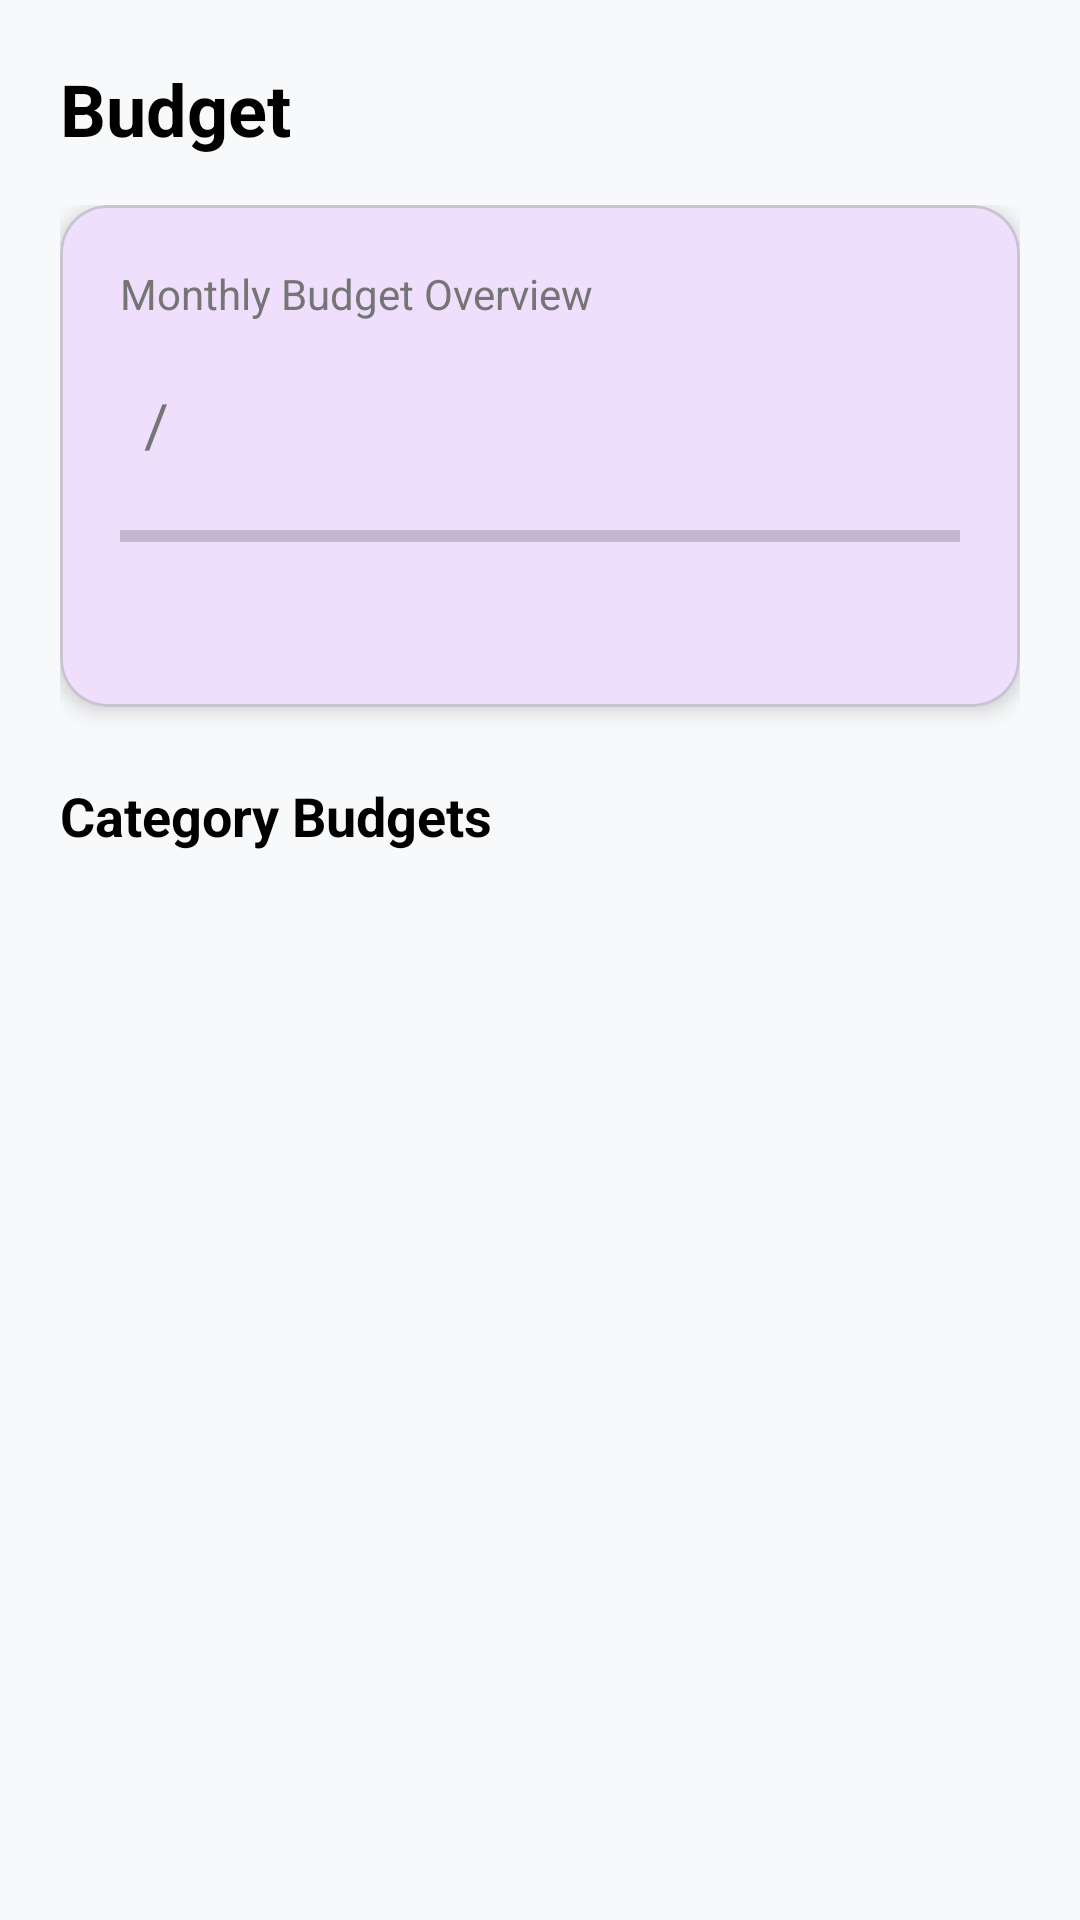

Reconstruct the res/layout file that produces this screen, plus the resources it refers to.
<!-- AndroidManifest.xml: application theme Theme.SpendSense -->
<!-- res/layout/fragment_budget.xml -->
<?xml version="1.0" encoding="utf-8"?>
<androidx.constraintlayout.widget.ConstraintLayout
    xmlns:android="http://schemas.android.com/apk/res/android"
    xmlns:app="http://schemas.android.com/apk/res-auto"
    xmlns:tools="http://schemas.android.com/tools"
    android:layout_width="match_parent"
    android:layout_height="match_parent"
    android:background="@color/background">

    
    <TextView
        android:id="@+id/tvTitle"
        android:layout_width="wrap_content"
        android:layout_height="wrap_content"
        android:layout_margin="20dp"
        android:text="Budget"
        android:textColor="@color/black"
        android:textSize="24sp"
        android:textStyle="bold"
        app:layout_constraintStart_toStartOf="parent"
        app:layout_constraintTop_toTopOf="parent" />

    
    <ImageView
        android:id="@+id/ivAddBudget"
        android:layout_width="32dp"
        android:layout_height="32dp"
        android:layout_marginEnd="20dp"
        android:background="?attr/selectableItemBackgroundBorderless"
        android:src="@drawable/ic_add"
        android:clickable="true"
        android:focusable="true"
        app:tint="@color/primary"
        app:layout_constraintBottom_toBottomOf="@id/tvTitle"
        app:layout_constraintEnd_toEndOf="parent"
        app:layout_constraintTop_toTopOf="@id/tvTitle" />

    <ScrollView
        android:layout_width="0dp"
        android:layout_height="0dp"
        android:layout_marginTop="16dp"
        app:layout_constraintBottom_toBottomOf="parent"
        app:layout_constraintEnd_toEndOf="parent"
        app:layout_constraintStart_toStartOf="parent"
        app:layout_constraintTop_toBottomOf="@id/tvTitle">

        <LinearLayout
            android:layout_width="match_parent"
            android:layout_height="wrap_content"
            android:orientation="vertical"
            android:paddingStart="20dp"
            android:paddingEnd="20dp"
            android:paddingBottom="20dp">

            
            <com.google.android.material.card.MaterialCardView
                android:id="@+id/cardOverallBudget"
                android:layout_width="match_parent"
                android:layout_height="wrap_content"
                android:layout_marginBottom="24dp"
                app:cardCornerRadius="16dp"
                app:cardElevation="4dp">

                <LinearLayout
                    android:layout_width="match_parent"
                    android:layout_height="wrap_content"
                    android:orientation="vertical"
                    android:padding="20dp">

                    <TextView
                        android:layout_width="wrap_content"
                        android:layout_height="wrap_content"
                        android:text="Monthly Budget Overview"
                        android:textColor="@color/gray"
                        android:textSize="14sp" />

                    <LinearLayout
                        android:layout_width="match_parent"
                        android:layout_height="wrap_content"
                        android:layout_marginTop="12dp"
                        android:gravity="bottom"
                        android:orientation="horizontal">

                        <TextView
                            android:id="@+id/tvTotalSpent"
                            android:layout_width="wrap_content"
                            android:layout_height="wrap_content"
                            tools:text="₹5,400"
                            android:textColor="@color/black"
                            android:textSize="28sp"
                            android:textStyle="bold" />

                        <TextView
                            android:layout_width="wrap_content"
                            android:layout_height="wrap_content"
                            android:layout_marginStart="8dp"
                            android:text="/"
                            android:textColor="@color/gray"
                            android:textSize="20sp" />

                        <TextView
                            android:id="@+id/tvTotalBudget"
                            android:layout_width="wrap_content"
                            android:layout_height="wrap_content"
                            android:layout_marginStart="8dp"
                            tools:text="₹6,000"
                            android:textColor="@color/gray"
                            android:textSize="20sp" />
                    </LinearLayout>

                    <ProgressBar
                        android:id="@+id/progressOverall"
                        style="?android:attr/progressBarStyleHorizontal"
                        android:layout_width="match_parent"
                        android:layout_height="12dp"
                        android:layout_marginTop="16dp"
                        android:max="100"
                        tools:progress="90"
                        android:progressTint="@color/income_green" />

                    <LinearLayout
                        android:layout_width="match_parent"
                        android:layout_height="wrap_content"
                        android:layout_marginTop="12dp"
                        android:orientation="horizontal">

                        <TextView
                            android:id="@+id/tvOverallPercentage"
                            android:layout_width="0dp"
                            android:layout_height="wrap_content"
                            android:layout_weight="1"
                            tools:text="90%"
                            android:textColor="@color/gray"
                            android:textSize="14sp" />

                        <TextView
                            android:id="@+id/tvRemaining"
                            android:layout_width="wrap_content"
                            android:layout_height="wrap_content"
                            tools:text="₹600 remaining"
                            android:textColor="@color/income_green"
                            android:textSize="14sp"
                            android:textStyle="bold" />
                    </LinearLayout>

                </LinearLayout>
            </com.google.android.material.card.MaterialCardView>

            
            <TextView
                android:layout_width="wrap_content"
                android:layout_height="wrap_content"
                android:layout_marginBottom="12dp"
                android:text="Category Budgets"
                android:textColor="@color/black"
                android:textSize="18sp"
                android:textStyle="bold" />

            
            <androidx.recyclerview.widget.RecyclerView
                android:id="@+id/rvBudgets"
                android:layout_width="match_parent"
                android:layout_height="wrap_content"
                android:nestedScrollingEnabled="false"
                tools:listitem="@layout/item_budget"
                tools:itemCount="3"/>

            
            <LinearLayout
                android:id="@+id/llEmptyState"
                android:layout_width="match_parent"
                android:layout_height="wrap_content"
                android:layout_marginTop="60dp"
                android:gravity="center"
                android:orientation="vertical"
                android:visibility="gone"
                tools:visibility="visible">

                <TextView
                    android:layout_width="wrap_content"
                    android:layout_height="wrap_content"
                    android:text="💰"
                    android:textSize="64sp" />

                <TextView
                    android:layout_width="wrap_content"
                    android:layout_height="wrap_content"
                    android:layout_marginTop="16dp"
                    android:text="No Budgets Yet"
                    android:textColor="@color/black"
                    android:textSize="20sp"
                    android:textStyle="bold" />

                <TextView
                    android:layout_width="wrap_content"
                    android:layout_height="wrap_content"
                    android:layout_marginTop="8dp"
                    android:text="Create a budget to track\nyour spending limits"
                    android:textAlignment="center"
                    android:textColor="@color/gray"
                    android:textSize="14sp" />
            </LinearLayout>

        </LinearLayout>
    </ScrollView>

</androidx.constraintlayout.widget.ConstraintLayout>
<!-- res/layout/item_budget.xml (included above) -->
<?xml version="1.0" encoding="utf-8"?>
<com.google.android.material.card.MaterialCardView
    xmlns:android="http://schemas.android.com/apk/res/android"
    xmlns:app="http://schemas.android.com/apk/res-auto"
    xmlns:tools="http://schemas.android.com/tools"
    android:layout_width="match_parent"
    android:layout_height="wrap_content"
    android:layout_marginBottom="12dp"
    app:cardCornerRadius="12dp"
    app:cardElevation="2dp">

    <LinearLayout
        android:layout_width="match_parent"
        android:layout_height="wrap_content"
        android:orientation="vertical"
        android:padding="16dp">

        
        <LinearLayout
            android:layout_width="match_parent"
            android:layout_height="wrap_content"
            android:gravity="center_vertical"
            android:orientation="horizontal">

            <TextView
                android:id="@+id/tvCategoryIcon"
                android:layout_width="40dp"
                android:layout_height="40dp"
                android:background="@drawable/circle_background_primary"
                android:gravity="center"
                android:textSize="24sp"
                tools:text="🍕" />

            <LinearLayout
                android:layout_width="0dp"
                android:layout_height="wrap_content"
                android:layout_marginStart="12dp"
                android:layout_weight="1"
                android:orientation="vertical">

                <TextView
                    android:id="@+id/tvCategory"
                    android:layout_width="wrap_content"
                    android:layout_height="wrap_content"
                    android:textColor="@color/black"
                    android:textSize="16sp"
                    android:textStyle="bold"
                    tools:text="Food" />

                <LinearLayout
                    android:layout_width="wrap_content"
                    android:layout_height="wrap_content"
                    android:layout_marginTop="2dp"
                    android:orientation="horizontal">

                    <TextView
                        android:id="@+id/tvSpent"
                        android:layout_width="wrap_content"
                        android:layout_height="wrap_content"
                        android:textColor="@color/black"
                        android:textSize="14sp"
                        android:textStyle="bold"
                        tools:text="₹1,500" />

                    <TextView
                        android:layout_width="wrap_content"
                        android:layout_height="wrap_content"
                        android:layout_marginStart="4dp"
                        android:text="/"
                        android:textColor="@color/gray"
                        android:textSize="14sp" />

                    <TextView
                        android:id="@+id/tvBudget"
                        android:layout_width="wrap_content"
                        android:layout_height="wrap_content"
                        android:layout_marginStart="4dp"
                        android:textColor="@color/gray"
                        android:textSize="14sp"
                        tools:text="₹3,000" />
                </LinearLayout>

            </LinearLayout>

            <LinearLayout
                android:layout_width="wrap_content"
                android:layout_height="wrap_content"
                android:gravity="end"
                android:orientation="vertical">

                
                <TextView
                    android:id="@+id/tvPercentage"
                    android:layout_width="wrap_content"
                    android:layout_height="wrap_content"
                    android:textSize="16sp"
                    android:textStyle="bold"
                    tools:text="50%"
                    tools:textColor="@color/income_green" />

                <ImageView
                    android:id="@+id/ivDelete"
                    android:layout_width="24dp"
                    android:layout_height="24dp"
                    android:layout_marginTop="4dp"
                    android:src="@drawable/ic_close"
                    android:background="?attr/selectableItemBackgroundBorderless"
                    android:clickable="true"
                    android:focusable="true"
                    app:tint="@color/gray" />
            </LinearLayout>

        </LinearLayout>

        
        <ProgressBar
            android:id="@+id/progressBar"
            style="?android:attr/progressBarStyleHorizontal"
            android:layout_width="match_parent"
            android:layout_height="8dp"
            android:layout_marginTop="12dp"
            android:max="100"
            tools:progress="50"
            android:progressTint="@color/income_green" />

        
        <TextView
            android:id="@+id/tvStatus"
            android:layout_width="wrap_content"
            android:layout_height="wrap_content"
            android:layout_marginTop="8dp"
            android:textSize="12sp"
            tools:text="₹1,500 remaining"
            tools:textColor="@color/gray" />

    </LinearLayout>
</com.google.android.material.card.MaterialCardView>
<!-- resources referenced by this layout -->
<resources>
  <color name="background">#F8F9FA</color>
  <color name="black">#000000</color>
  <color name="gray">#757575</color>
  <color name="income_green">#43A047</color>
  <color name="primary">#6200EE</color>
  <style name="Theme.SpendSense" parent="Base.Theme.SpendSense" />
  <style name="Base.Theme.SpendSense" parent="Theme.Material3.Light.NoActionBar">
          
          <item name="colorPrimary">@color/primary</item>
          <item name="colorPrimaryDark">@color/primary_dark</item>
          <item name="colorAccent">@color/accent</item>
  
          
          <item name="android:statusBarColor">@color/primary</item>
      </style>
  <color name="primary_dark">#3700B3</color>
  <color name="accent">#03DAC5</color>
</resources>
